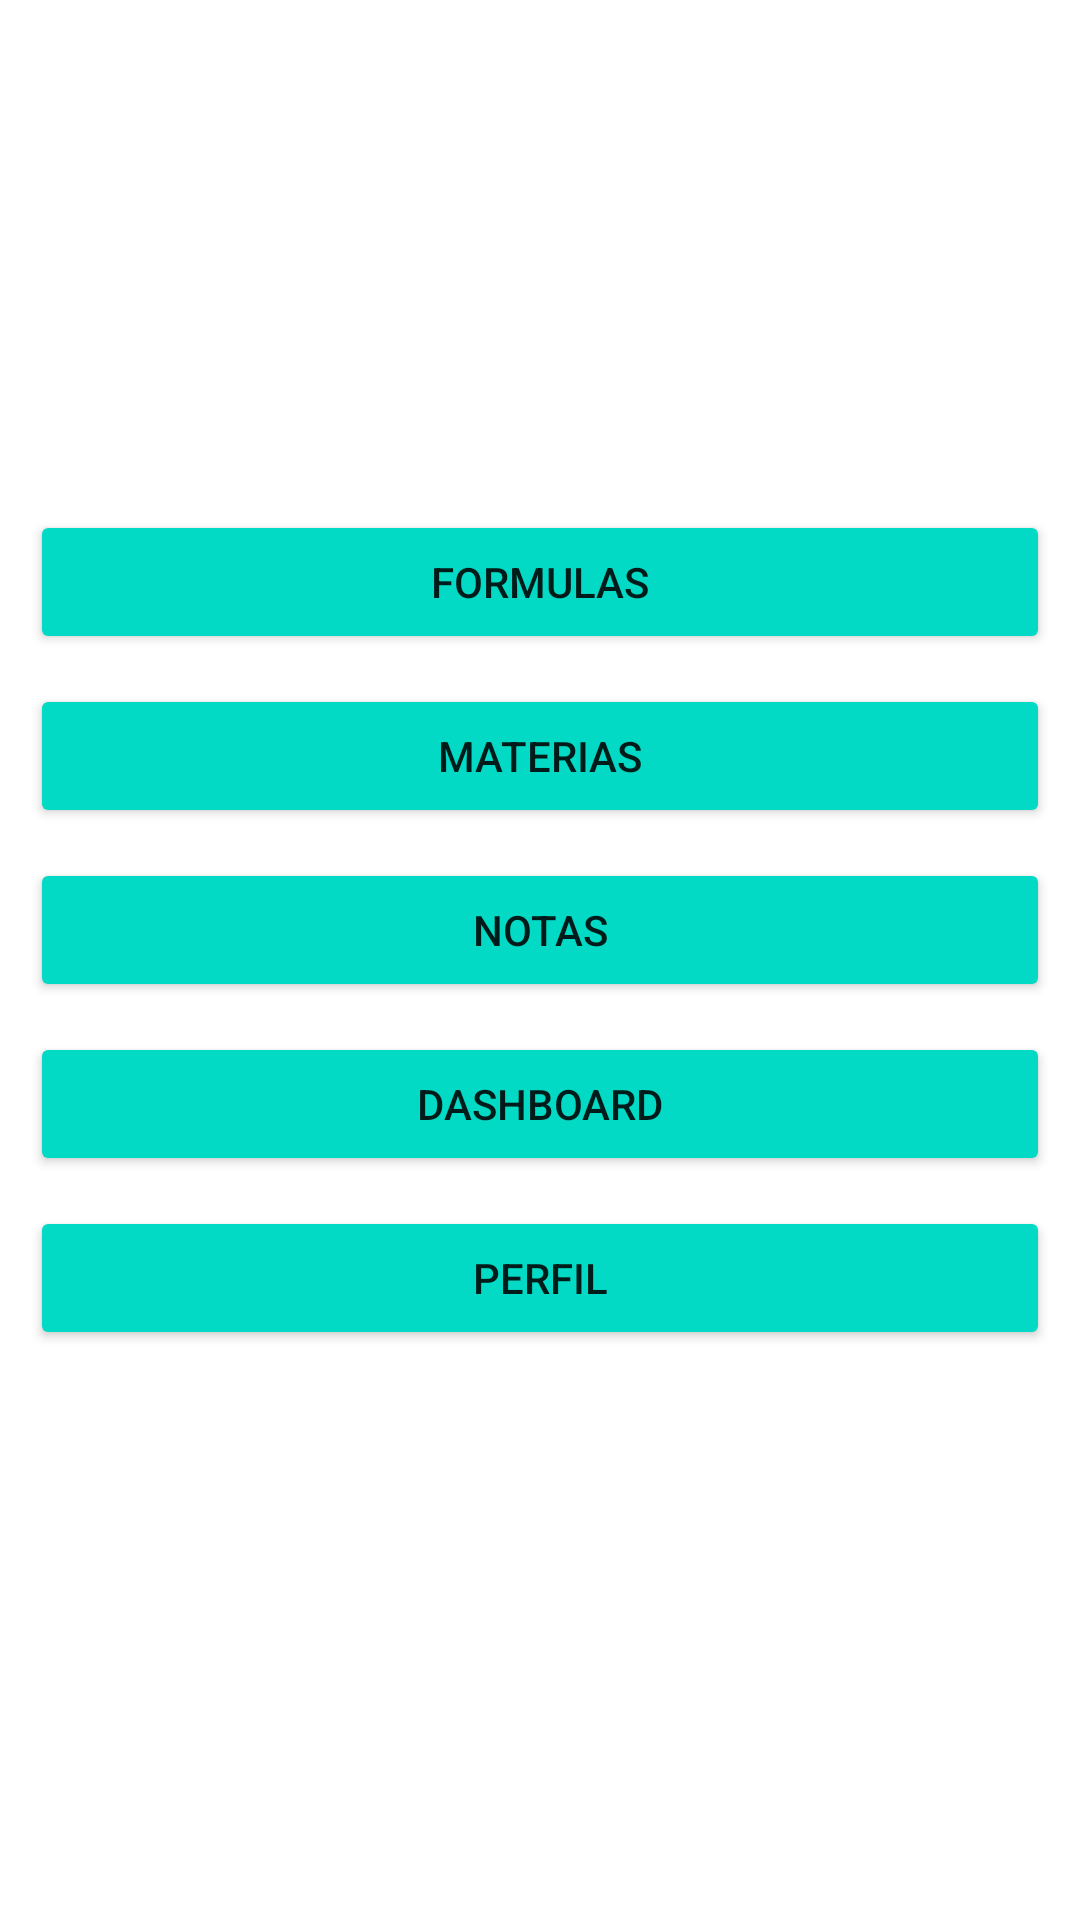

Here is an Android app screen rendered from its layout file. Give the layout XML and the strings, colors and styles it references.
<!-- AndroidManifest.xml: application theme Theme.EasyApp -->
<!-- res/layout/activity_menu.xml -->
<?xml version="1.0" encoding="utf-8"?>
<androidx.constraintlayout.widget.ConstraintLayout xmlns:android="http://schemas.android.com/apk/res/android"
    xmlns:app="http://schemas.android.com/apk/res-auto"
    xmlns:tools="http://schemas.android.com/tools"
    android:layout_width="match_parent"
    android:layout_height="match_parent"
    tools:context=".MenuActivity">

    <Button
        android:id="@+id/btnMenuMaterias"
        android:layout_width="0dp"
        android:layout_height="wrap_content"
        android:layout_marginStart="10dp"
        android:layout_marginTop="10dp"
        android:layout_marginEnd="10dp"
        android:backgroundTint="@color/teal_200"
        android:onClick="buttonMateriasClick"
        android:text="Materias"
        app:layout_constraintEnd_toEndOf="parent"
        app:layout_constraintStart_toStartOf="parent"
        app:layout_constraintTop_toBottomOf="@+id/btnMenuFormulas" />

    <Button
        android:id="@+id/btnMenuNotas"
        android:layout_width="0dp"
        android:layout_height="wrap_content"
        android:layout_marginStart="10dp"
        android:layout_marginTop="10dp"
        android:layout_marginEnd="10dp"
        android:backgroundTint="@color/teal_200"
        android:onClick="buttonNotasClick"
        android:text="Notas"
        app:layout_constraintEnd_toEndOf="parent"
        app:layout_constraintStart_toStartOf="parent"
        app:layout_constraintTop_toBottomOf="@+id/btnMenuMaterias" />

    <Button
        android:id="@+id/btnMenuFormulas"
        android:layout_width="0dp"
        android:layout_height="wrap_content"
        android:layout_marginStart="10dp"
        android:layout_marginTop="10dp"
        android:layout_marginEnd="10dp"
        android:backgroundTint="@color/teal_200"
        android:onClick="buttonFormulaClick"
        android:text="Formulas"
        app:layout_constraintEnd_toEndOf="parent"
        app:layout_constraintStart_toStartOf="parent"
        app:layout_constraintTop_toBottomOf="@+id/imgMenuUsuario" />

    <Button
        android:id="@+id/btnMenuDashboard"
        android:layout_width="0dp"
        android:layout_height="wrap_content"
        android:layout_marginStart="10dp"
        android:layout_marginTop="10dp"
        android:layout_marginEnd="10dp"
        android:backgroundTint="@color/teal_200"
        android:onClick="buttonDashboardClick"
        android:text="Dashboard"
        app:layout_constraintEnd_toEndOf="parent"
        app:layout_constraintStart_toStartOf="parent"
        app:layout_constraintTop_toBottomOf="@+id/btnMenuNotas" />

    <Button
        android:id="@+id/btnMenuCadastro"
        android:layout_width="0dp"
        android:layout_height="wrap_content"
        android:layout_marginStart="10dp"
        android:layout_marginTop="10dp"
        android:layout_marginEnd="10dp"
        android:backgroundTint="@color/teal_200"
        android:onClick="buttonProfileClick"
        android:text="Perfil"
        app:layout_constraintEnd_toEndOf="parent"
        app:layout_constraintStart_toStartOf="parent"
        app:layout_constraintTop_toBottomOf="@+id/btnMenuDashboard" />

    <ImageView
        android:id="@+id/imgMenuUsuario"
        android:layout_width="0dp"
        android:layout_height="150dp"
        android:layout_marginStart="10dp"
        android:layout_marginTop="10dp"
        android:layout_marginEnd="10dp"
        app:layout_constraintEnd_toEndOf="parent"
        app:layout_constraintStart_toStartOf="parent"
        app:layout_constraintTop_toTopOf="parent"
        app:srcCompat="@drawable/usuario"
        tools:srcCompat="@drawable/usuario" />

</androidx.constraintlayout.widget.ConstraintLayout>
<!-- resources referenced by this layout -->
<resources>
  <style name="Theme.EasyApp" parent="Theme.MaterialComponents.DayNight.DarkActionBar">
          
          <item name="colorPrimary">@color/teal_200</item>
          <item name="colorPrimaryVariant">@color/teal_700</item>
          <item name="colorOnPrimary">@color/white</item>
          
          <item name="colorSecondary">@color/teal_200</item>
          <item name="colorSecondaryVariant">@color/teal_700</item>
          <item name="colorOnSecondary">@color/black</item>
          
          <item name="android:statusBarColor" tools:targetApi="l">?attr/colorPrimaryVariant</item>
          
      </style>
  <!-- not gathered from this repository: default colours our renderer supplied (Android Studio template values) -->
  <color name="teal_200">#FF03DAC5</color>
  <color name="teal_700">#FF018786</color>
  <color name="black">#FF000000</color>
  <color name="white">#FFFFFFFF</color>
</resources>
